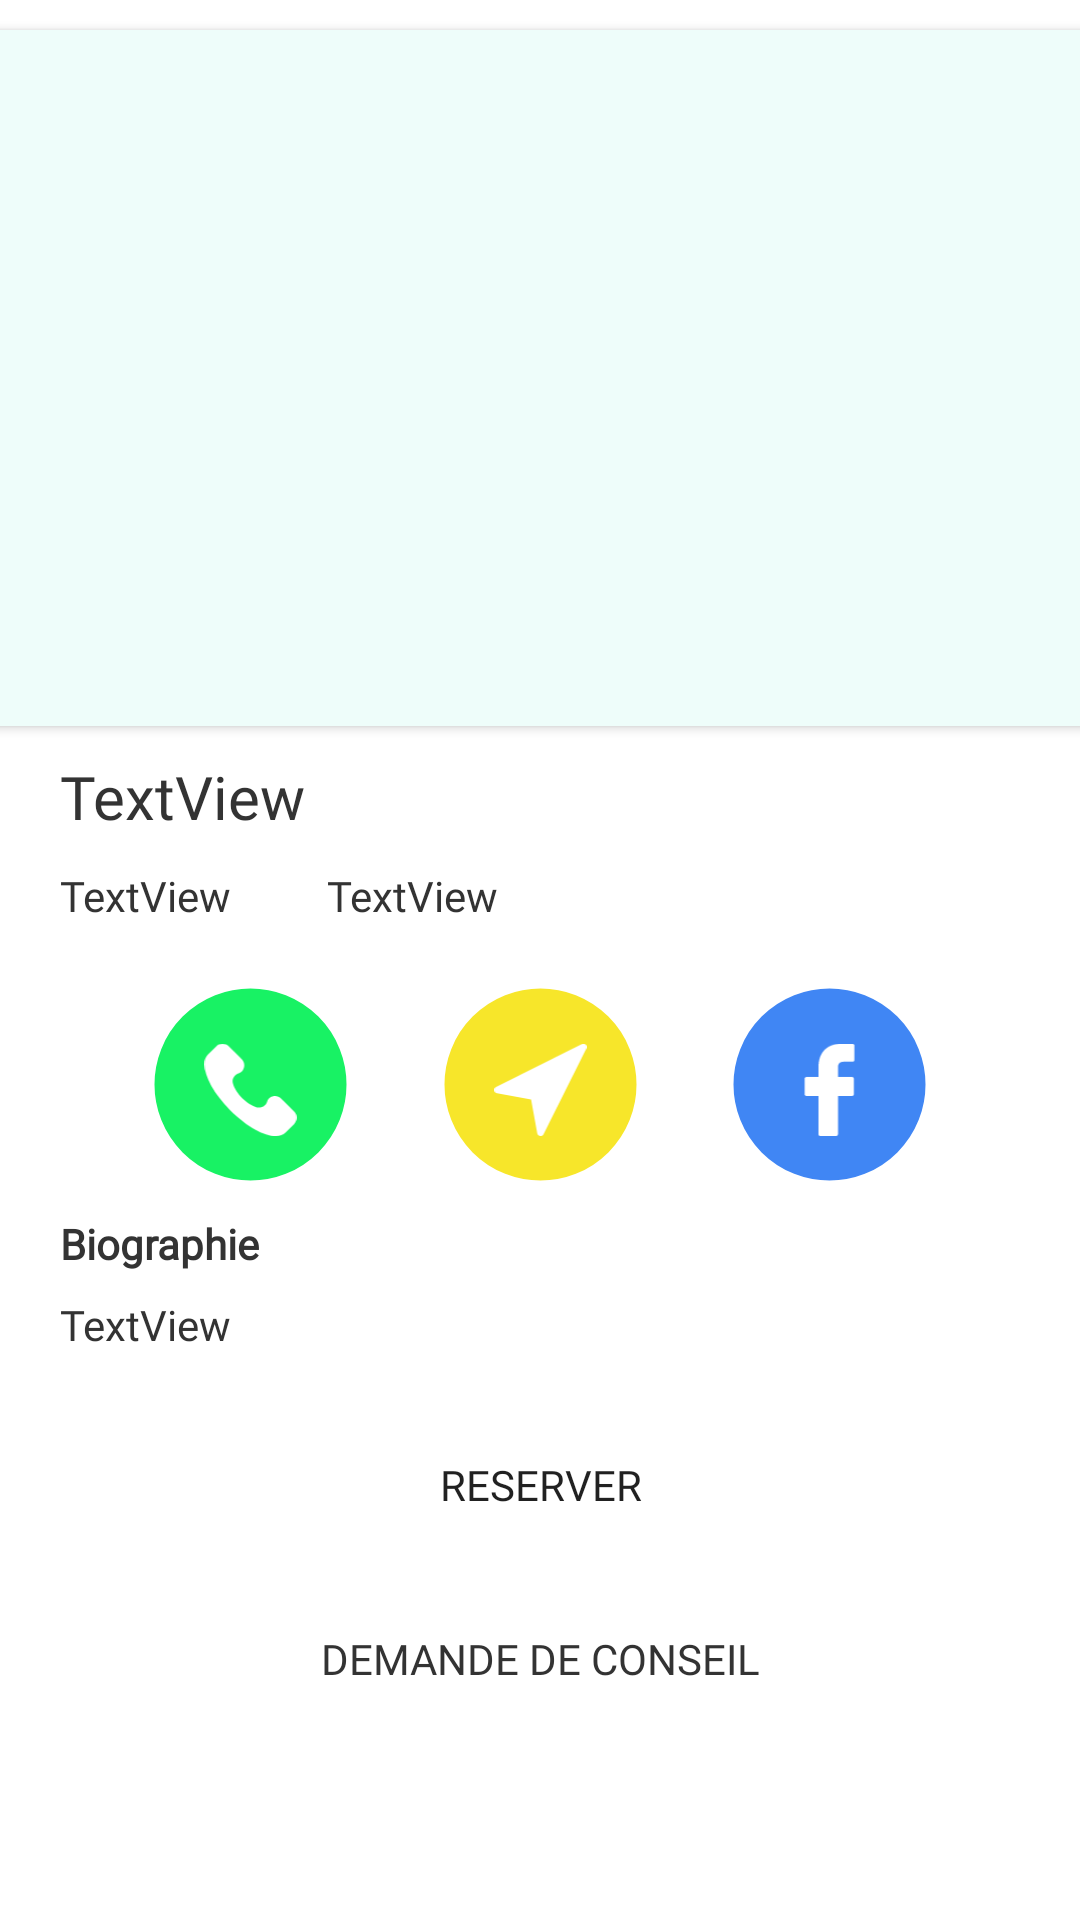

Android layout source for this screen:
<!-- AndroidManifest.xml: application theme Theme.Projet_tdm -->
<!-- res/layout/fragment_details_doctor.xml -->
<?xml version="1.0" encoding="utf-8"?>
<androidx.core.widget.NestedScrollView xmlns:android="http://schemas.android.com/apk/res/android"
    xmlns:app="http://schemas.android.com/apk/res-auto"
    xmlns:tools="http://schemas.android.com/tools"
    android:layout_width="match_parent"
    android:layout_height="match_parent"
    tools:context=".ui.doctors.DetailsDoctorFragment">

<androidx.constraintlayout.widget.ConstraintLayout
    android:layout_width="match_parent"
    android:layout_height="match_parent">

    <com.google.android.material.imageview.ShapeableImageView
        android:id="@+id/telephoneDoctor"
        android:layout_width="67dp"
        android:layout_height="67dp"
        android:layout_marginStart="30dp"
        android:layout_marginLeft="30dp"
        android:layout_marginTop="20dp"
        app:layout_constraintStart_toStartOf="@+id/specialityView"
        app:layout_constraintTop_toBottomOf="@+id/specialityView"
        app:shapeAppearanceOverlay="@style/imageShapeOverlay"
        app:srcCompat="@drawable/ic_phone_color"
        app:strokeColor="?android:attr/colorBackground"
        app:strokeWidth="3dp" />


    <com.google.android.material.imageview.ShapeableImageView
        android:id="@+id/localisationDoctor"
        android:layout_width="67dp"
        android:layout_height="67dp"

        app:layout_constraintEnd_toStartOf="@+id/facebookDoctor"
        app:layout_constraintStart_toEndOf="@+id/telephoneDoctor"
        app:layout_constraintTop_toTopOf="@+id/telephoneDoctor"
        app:shapeAppearanceOverlay="@style/imageShapeOverlay"
        app:srcCompat="@drawable/ic_localisation_color"
        app:strokeColor="?android:attr/colorBackground"
        app:strokeWidth="3dp" />

    <com.google.android.material.imageview.ShapeableImageView
        android:id="@+id/facebookDoctor"
        android:layout_width="67dp"
        android:layout_height="67dp"
        android:layout_marginEnd="50dp"
        android:layout_marginRight="50dp"
        app:layout_constraintEnd_toEndOf="parent"
        app:layout_constraintTop_toTopOf="@+id/localisationDoctor"
        app:shapeAppearanceOverlay="@style/imageShapeOverlay"
        app:srcCompat="@drawable/ic_facebook_color"
        app:strokeColor="?android:attr/colorBackground"
        app:strokeWidth="3dp" />



    <androidx.cardview.widget.CardView
        android:id="@+id/cardView"
        android:layout_width="393dp"
        android:layout_height="232dp"
        android:layout_marginStart="10dp"
        android:layout_marginLeft="10dp"
        android:layout_marginTop="10dp"
        android:layout_marginEnd="10dp"
        android:layout_marginRight="10dp"
        app:cardBackgroundColor="@color/LightGreen"
        app:cardCornerRadius="10dp"
        app:layout_constraintEnd_toEndOf="parent"
        app:layout_constraintStart_toStartOf="parent"
        app:layout_constraintTop_toTopOf="parent">

        <ImageView
            android:id="@+id/imageDoctor"
            android:layout_width="match_parent"
            android:layout_height="match_parent"
            android:layout_marginTop="0dp"
            android:layout_marginBottom="0dp"
            tools:srcCompat="@tools:sample/avatars" />

    </androidx.cardview.widget.CardView>

    <TextView
        android:id="@+id/nameView"
        android:layout_width="wrap_content"
        android:layout_height="wrap_content"
        android:layout_marginStart="20dp"
        android:layout_marginLeft="20dp"
        android:layout_marginTop="10dp"
        android:fontFamily="@font/montserrat_bold"
        android:text="TextView"
        android:textColor="@color/app_black"
        android:textSize="20sp"
        app:layout_constraintStart_toStartOf="parent"
        app:layout_constraintTop_toBottomOf="@+id/cardView" />

    <TextView
        android:id="@+id/exp"
        android:layout_width="wrap_content"
        android:layout_height="wrap_content"
        android:layout_marginStart="32dp"
        android:layout_marginLeft="32dp"
        android:fontFamily="@font/montserrat"
        android:text="TextView"
        android:textColor="@color/app_black"
        app:layout_constraintStart_toEndOf="@+id/specialityView"
        app:layout_constraintTop_toTopOf="@+id/specialityView" />

    <TextView
        android:id="@+id/specialityView"
        android:layout_width="wrap_content"
        android:layout_height="wrap_content"
        android:layout_marginTop="10dp"
        android:fontFamily="@font/montserrat"
        android:text="TextView"
        android:textColor="@color/app_black"
        app:layout_constraintStart_toStartOf="@+id/nameView"
        app:layout_constraintTop_toBottomOf="@+id/nameView" />

    <Button
        android:id="@+id/conseil"
        android:layout_width="0dp"
        android:layout_height="wrap_content"
        android:layout_marginStart="20dp"
        android:layout_marginLeft="20dp"
        android:layout_marginTop="10dp"
        android:layout_marginEnd="20dp"
        android:layout_marginRight="20dp"
        android:layout_marginBottom="30dp"
        android:background="@drawable/rounded_button"
        android:fontFamily="@font/montserrat"
        android:text="demande de conseil"
        android:textColor="@color/app_black"
        app:backgroundTint="@color/dirtyWhite"
        app:layout_constraintBottom_toBottomOf="parent"
        app:layout_constraintEnd_toEndOf="parent"
        app:layout_constraintHorizontal_bias="0.0"
        app:layout_constraintStart_toStartOf="parent"
        app:layout_constraintTop_toBottomOf="@+id/reserver" />

    <Button
        android:id="@+id/reserver"
        android:layout_width="0dp"
        android:layout_height="wrap_content"
        android:layout_marginStart="20dp"
        android:layout_marginLeft="20dp"
        android:layout_marginTop="20dp"
        android:layout_marginEnd="20dp"
        android:layout_marginRight="20dp"
        android:background="@drawable/rounded_button"
        android:fontFamily="@font/montserrat_bold"
        android:text="RESERVER"
        app:layout_constraintEnd_toEndOf="parent"
        app:layout_constraintHorizontal_bias="0.0"
        app:layout_constraintStart_toStartOf="parent"
        app:layout_constraintTop_toBottomOf="@+id/biographieContent" />

    <TextView
        android:id="@+id/bographieTitle"
        android:layout_width="wrap_content"
        android:layout_height="wrap_content"
        android:layout_marginTop="10dp"
        android:fontFamily="@font/montserrat_bold"
        android:text="Biographie"
        android:textColor="@color/app_black"
        android:textStyle="bold"
        app:layout_constraintStart_toStartOf="@+id/specialityView"
        app:layout_constraintTop_toBottomOf="@+id/localisationDoctor" />

    <TextView
        android:id="@+id/biographieContent"
        android:layout_width="0dp"
        android:layout_height="wrap_content"
        android:layout_marginTop="8dp"
        android:fontFamily="@font/montserrat"
        android:text="TextView"
        android:textColor="@color/app_black"
        app:layout_constraintEnd_toEndOf="@+id/reserver"
        app:layout_constraintStart_toStartOf="@+id/bographieTitle"
        app:layout_constraintTop_toBottomOf="@+id/bographieTitle" />

</androidx.constraintlayout.widget.ConstraintLayout>
    </androidx.core.widget.NestedScrollView>
<!-- resources referenced by this layout -->
<resources>
  <color name="LightGreen">#eefdfa</color>
  <color name="app_black">#333333</color>
  <color name="dirtyWhite">#f2f2f2</color>
  <!-- drawable ic_facebook_color (drawable) -->
  <?xml version="1.0" encoding="utf-8"?>
  <layer-list xmlns:android="http://schemas.android.com/apk/res/android">
      <item android:drawable="@color/blue" />
      <item android:drawable="@drawable/ic_facebook"
          android:gravity="center"
          android:top="110dp"
          android:right="100dp"
          android:left="100dp"
          android:bottom="90dp"
          android:height="170dp"
          android:width="170dp"/>
  </layer-list>
  <!-- drawable ic_localisation_color (drawable) -->
  <?xml version="1.0" encoding="utf-8"?>
  <layer-list xmlns:android="http://schemas.android.com/apk/res/android">
      <item android:drawable="@color/yellow" />
      <item android:drawable="@drawable/ic_localisation"
          android:gravity="center"
          android:top="110dp"
          android:right="100dp"
          android:left="100dp"
          android:bottom="90dp"
          android:height="170dp"
          android:width="170dp"/>
  </layer-list>
  <!-- drawable ic_phone_color (drawable) -->
  <?xml version="1.0" encoding="utf-8"?>
  <layer-list xmlns:android="http://schemas.android.com/apk/res/android">
      <item android:drawable="@color/green" />
      <item android:drawable="@drawable/ic_phone"
          android:gravity="center"
          android:top="110dp"
          android:right="100dp"
          android:left="100dp"
          android:bottom="90dp"
          android:height="170dp"
          android:width="170dp"/>
  </layer-list>
  <style name="imageShapeOverlay" parent="ShapeAppearance.MaterialComponents.MediumComponent">
          <item name="cornerFamily">rounded</item>
          <item name="cornerSize">50%</item>
      </style>
  <style name="Theme.Projet_tdm" parent="Theme.MaterialComponents.DayNight.DarkActionBar">
          
          <item name="colorPrimary">@color/colorPrimary</item>
          <item name="colorPrimaryVariant">@color/dirtyWhite</item>
          <item name="colorOnPrimary">@color/white</item>
          
          <item name="colorSecondaryVariant">@color/teal_700</item>
          <item name="colorOnSecondary">@color/black</item>
          
          <item name="android:statusBarColor" tools:targetApi="l">?attr/colorPrimaryVariant</item>
          
      </style>
  <color name="blue">#4086F4</color>
  <color name="yellow">#f7e62a</color>
  <!-- drawable ic_localisation (drawable) -->
  <?xml version="1.0" encoding="utf-8"?>
  <vector xmlns:android="http://schemas.android.com/apk/res/android"
      android:width="477.883dp"
      android:height="477.883dp"
      android:viewportWidth="477.883"
      android:viewportHeight="477.883">
  
      <path
          android:fillColor="#FFFFFF"
          android:pathData="M468.456,1.808c-4.811-2.411-10.478-2.411-15.289,0l0,0L9.433,223.675c-8.429,4.219-11.842,14.471-7.624,22.9 c2.401,4.798,6.919,8.188,12.197,9.151l176.111,32.034l32.034,176.111c1.311,7.219,7.091,12.793,14.353,13.841 c0.803,0.116,1.613,0.173,2.423,0.171c6.469,0.003,12.383-3.651,15.275-9.438L476.07,24.711 C480.292,16.284,476.883,6.03,468.456,1.808z" />
  </vector>
  <color name="green">#18f264</color>
  <color name="colorPrimary">#34d3c5</color>
  <color name="white">#FFFFFF</color>
  <color name="teal_700">#FF018786</color>
  <color name="black">#FF000000</color>
</resources>
